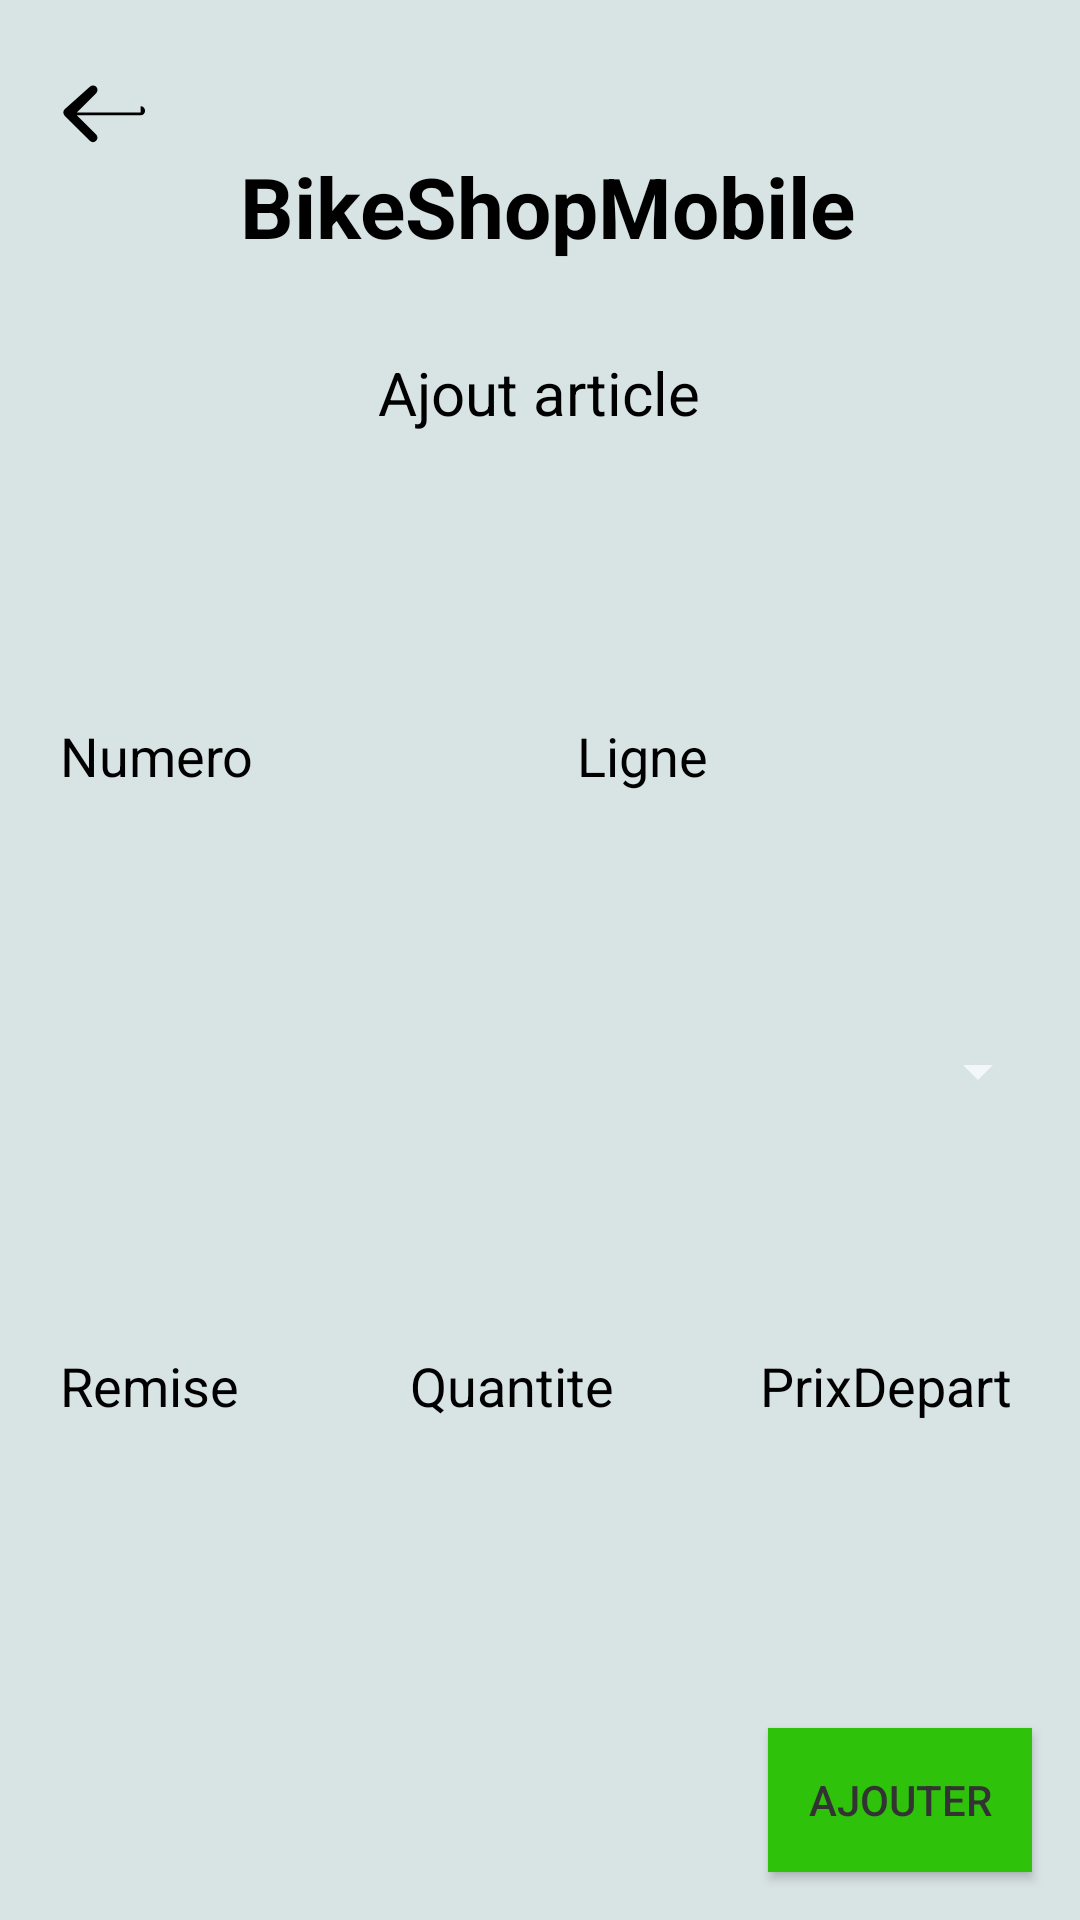

Reconstruct the res/layout file that produces this screen, plus the resources it refers to.
<!-- AndroidManifest.xml: application theme Theme.AppCompat.NoActionBar -->
<!-- res/layout/activity_add_article.xml -->
<?xml version="1.0" encoding="utf-8"?>
<RelativeLayout
    xmlns:android="http://schemas.android.com/apk/res/android"
    xmlns:app="http://schemas.android.com/apk/res-auto"
    xmlns:tools="http://schemas.android.com/tools"
    android:layout_width="match_parent"
    android:layout_height="match_parent"
    android:layout_margin="8dp"
    android:background="@color/bg_dark_subtle"
    android:gravity="center"
    tools:context=".activities.article.AddArticle">

    <ImageButton
        android:id="@+id/backButton"
        android:layout_width="wrap_content"
        android:layout_height="wrap_content"
        android:layout_alignParentStart="true"
        android:layout_marginStart="6dp"
        android:layout_marginTop="8dp"
        android:background="@color/bg_dark_subtle"
        android:padding="10dp"
        android:src="@drawable/ic_back" />

    <TextView
        android:id="@+id/appTitle"
        android:layout_width="wrap_content"
        android:layout_height="wrap_content"
        android:text="@string/app_name"
        android:textColor="@color/black"
        android:textSize="28sp"
        android:textStyle="bold"
        android:layout_toEndOf="@id/backButton"
        android:layout_centerHorizontal="true"
        android:layout_marginStart="8dp"
        android:layout_marginTop="40dp"
        android:padding="10dp"/>

    <TextView
        android:id="@+id/titleListView"
        android:layout_width="wrap_content"
        android:layout_height="wrap_content"
        android:text="@string/add_article"
        android:textColor="@color/black"
        android:textSize="20sp"
        android:layout_below="@id/appTitle"
        android:layout_centerHorizontal="true"
        android:layout_marginTop="10dp"
        android:padding="10dp"/>


    <LinearLayout
        android:layout_width="match_parent"
        android:layout_height="wrap_content"
        android:layout_below="@id/titleListView"
        android:layout_above="@id/addButton"
        android:layout_marginTop="10dp"
        android:layout_marginBottom="10dp"
        android:padding="10dp"
        android:orientation="vertical"
        android:layout_gravity="center_vertical"
        android:gravity="center_vertical">

        <LinearLayout
            android:layout_width="match_parent"
            android:layout_height="50dp"
            android:orientation="horizontal"
            android:gravity="center_vertical"
            android:layout_marginTop="20dp"
            android:layout_marginBottom="20dp">

            <EditText
                android:id="@+id/numeroEditText"
                android:layout_width="0dp"
                android:layout_height="match_parent"
                android:layout_weight="1"
                android:hint="Numero"
                android:textColor="@color/black"
                android:textColorHint="@color/black"
                android:inputType="numberDecimal"
                android:layout_marginRight="5dp"
                android:background="@drawable/input_bg"
                android:padding="10dp"/>

            <EditText
                android:id="@+id/ligneEditText"
                android:layout_width="0dp"
                android:layout_height="match_parent"
                android:layout_weight="1"
                android:hint="Ligne"
                android:textColorHint="@color/black"
                android:inputType="number"
                android:textColor="@color/black"
                android:layout_marginLeft="5dp"
                android:layout_marginRight="5dp"
                android:background="@drawable/input_bg"
                android:padding="10dp"/>
        </LinearLayout>

        <LinearLayout
            android:layout_width="match_parent"
            android:layout_height="80dp"
            android:orientation="horizontal"
            android:gravity="center_vertical"
            android:layout_marginTop="20dp"
            android:layout_marginBottom="20dp">

            <Spinner
                android:id="@+id/produitSpinner"
                android:layout_width="0dp"
                android:layout_height="match_parent"
                android:layout_weight="1"
                android:textColor="@color/black"
                android:spinnerMode="dropdown"
                android:dropDownWidth="match_parent"
                android:dropDownVerticalOffset="40dp"
                android:dropDownHorizontalOffset="0dp"
                android:popupBackground="@color/white"/>

        </LinearLayout>

        <LinearLayout
            android:layout_width="match_parent"
            android:layout_height="50dp"
            android:orientation="horizontal"
            android:gravity="center_vertical"
            android:layout_marginTop="20dp"
            android:layout_marginBottom="20dp">

            <EditText
                android:id="@+id/remiseEditText"
                android:layout_width="0dp"
                android:layout_height="match_parent"
                android:layout_weight="1"
                android:hint="Remise"
                android:textColor="@color/black"
                android:textColorHint="@color/black"
                android:inputType="numberDecimal"
                android:layout_marginRight="5dp"
                android:background="@drawable/input_bg"
                android:padding="10dp"/>

            <EditText
                android:id="@+id/quantiteEditText"
                android:layout_width="0dp"
                android:layout_height="match_parent"
                android:layout_weight="1"
                android:hint="Quantite"
                android:textColorHint="@color/black"
                android:inputType="number"
                android:textColor="@color/black"
                android:layout_marginLeft="5dp"
                android:layout_marginRight="5dp"
                android:background="@drawable/input_bg"
                android:padding="10dp"/>

            <EditText
                android:id="@+id/prixDepartEditText"
                android:layout_width="0dp"
                android:layout_height="match_parent"
                android:layout_weight="1"
                android:hint="PrixDepart"
                android:textColorHint="@color/black"
                android:inputType="numberDecimal"
                android:textColor="@color/black"
                android:layout_marginLeft="5dp"
                android:background="@drawable/input_bg"
                android:padding="10dp"/>
        </LinearLayout>

    </LinearLayout>


    <Button
        android:id="@+id/addButton"
        android:layout_width="wrap_content"
        android:layout_height="wrap_content"
        android:layout_alignParentBottom="true"
        android:layout_alignParentEnd="true"
        android:layout_margin="16dp"
        android:background="@color/light_green"
        android:text="@string/add"
        android:textColor="#333" />

</RelativeLayout>
<!-- resources referenced by this layout -->
<resources>
  <color name="bg_dark_subtle">#d8e3e3</color>
  <color name="black">#FF000000</color>
  <color name="light_green">#2ec20a</color>
  <color name="white">#FFFFFFFF</color>
  <!-- drawable ic_back (drawable) -->
  <?xml version="1.0" encoding="utf-8"?>
  <vector xmlns:android="http://schemas.android.com/apk/res/android"
      android:width="36dp"
      android:height="36dp"
      android:viewportWidth="24.0"
      android:viewportHeight="24.0">
  
      <path
          android:fillColor="#000000"
          android:pathData="M20.59,13H6.41l4.3,-4.29c0.39,-0.39 0.39,-1.02 0,-1.41s-1.02,-0.39 -1.41,0L3.7,12.3c-0.39,0.39 -0.39,1.02 0,1.41l5.59,5.59c0.39,0.39 1.02,0.39 1.41,0s0.39,-1.02 0,-1.41l-4.3,-4.29h14.18c0.55,0 1,-0.45 1,-1s-0.45,-1 -1,-1z" />
  </vector>
  <string name="add">Ajouter</string>
  <string name="add_article">Ajout article</string>
  <string name="app_name">BikeShopMobile</string>
</resources>
